Image classification data set "dataset_real" (pemburunasikotak/cnnFishAnalisisi on GitHub). Class labels (6): gerabah fish not fresh, kembung fish not fresh, kuniran fish not fresh, gerabah fish fresh, kembung fish fresh, kuniran fish fresh.

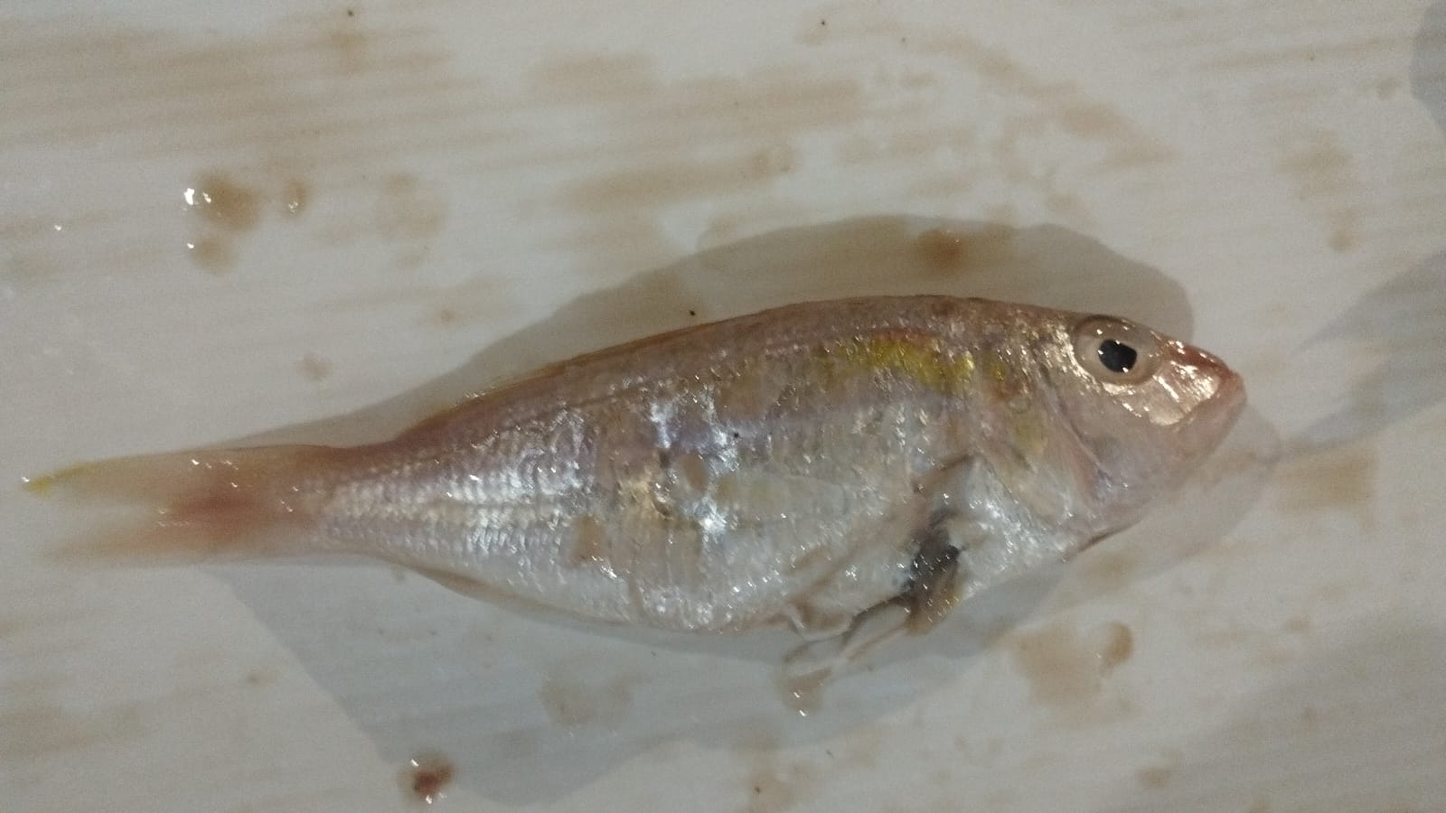
Label: kuniran fish not fresh

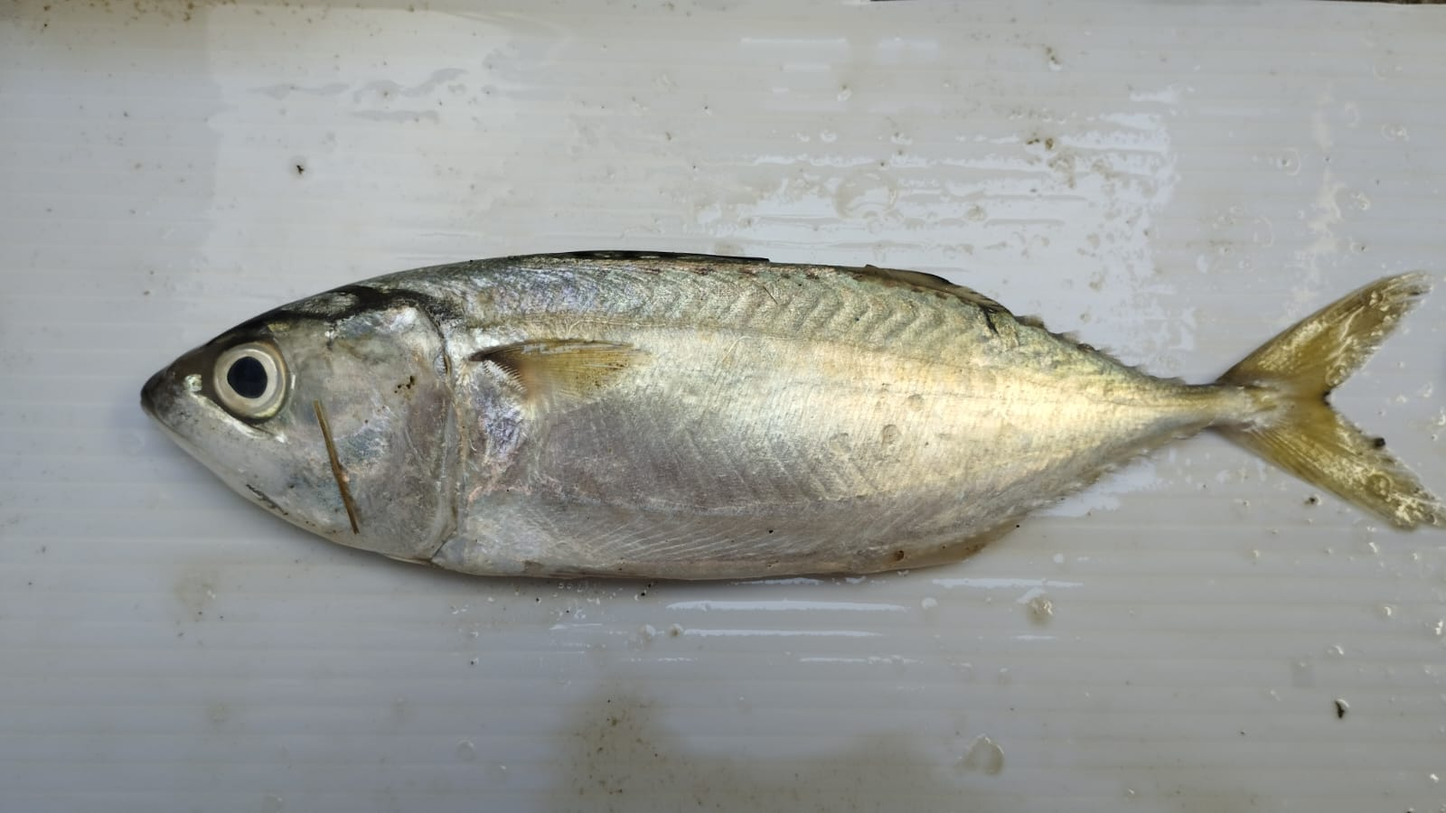
Label: kembung fish fresh

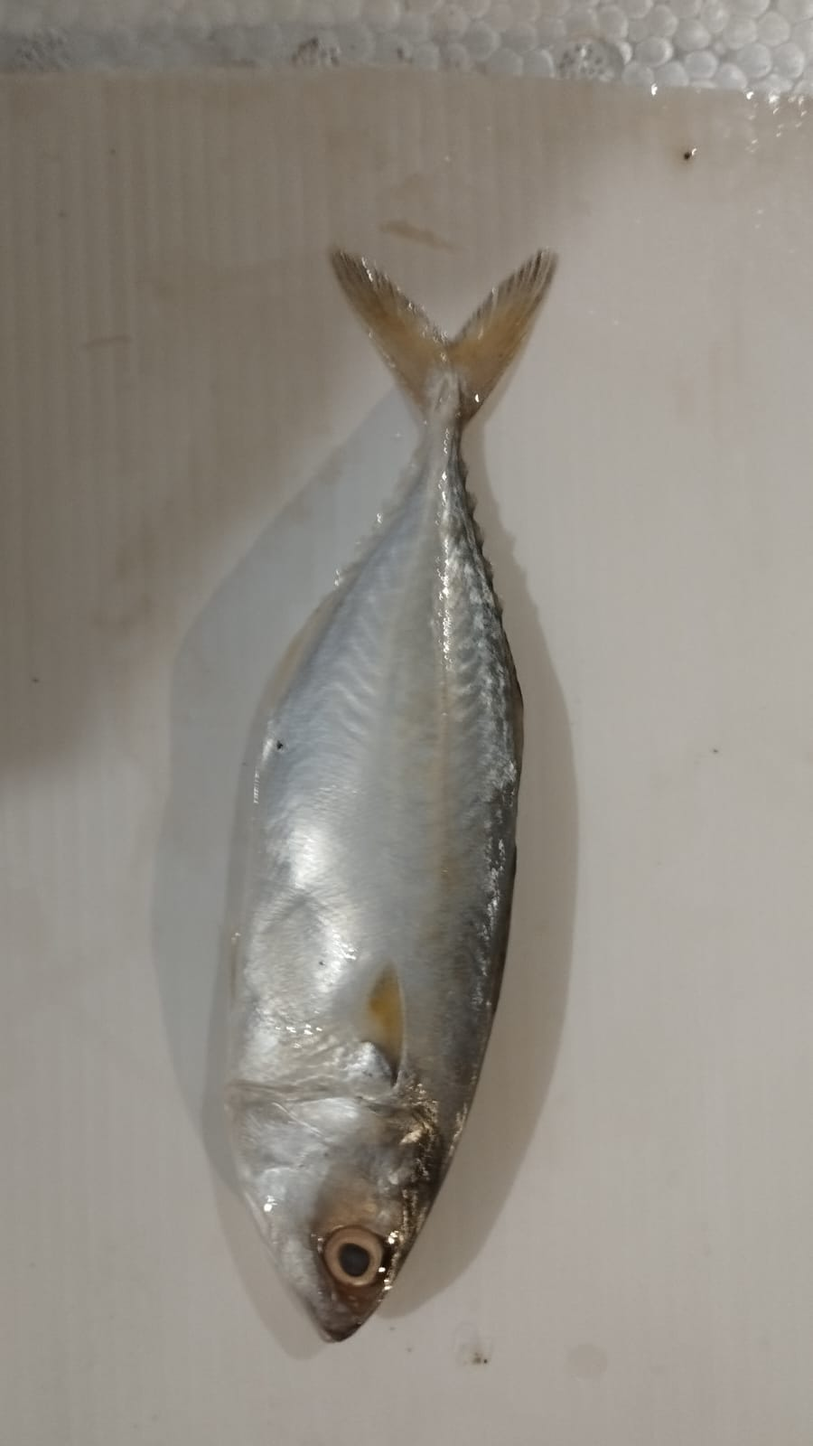
Label: kembung fish not fresh

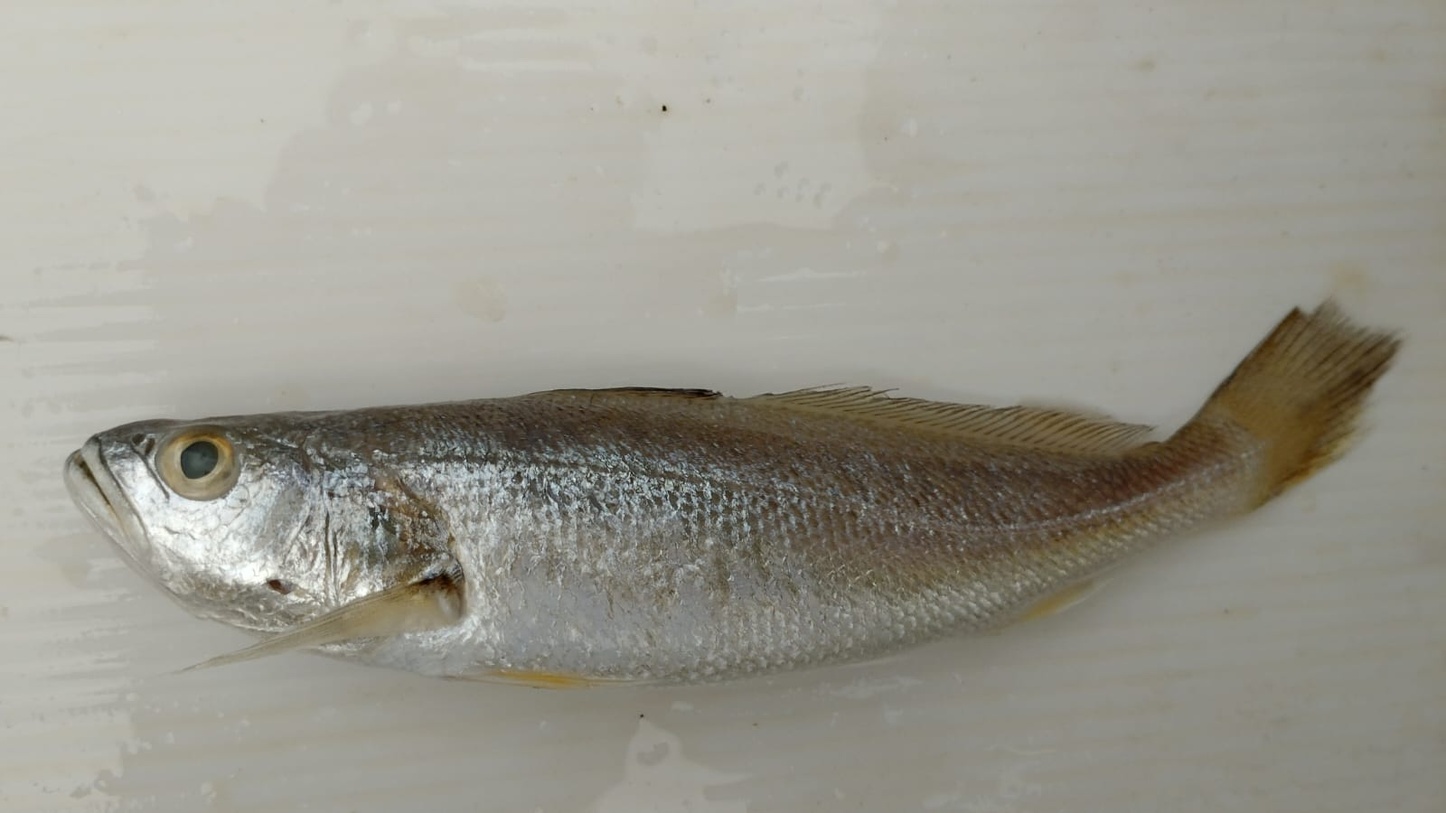
Label: gerabah fish not fresh

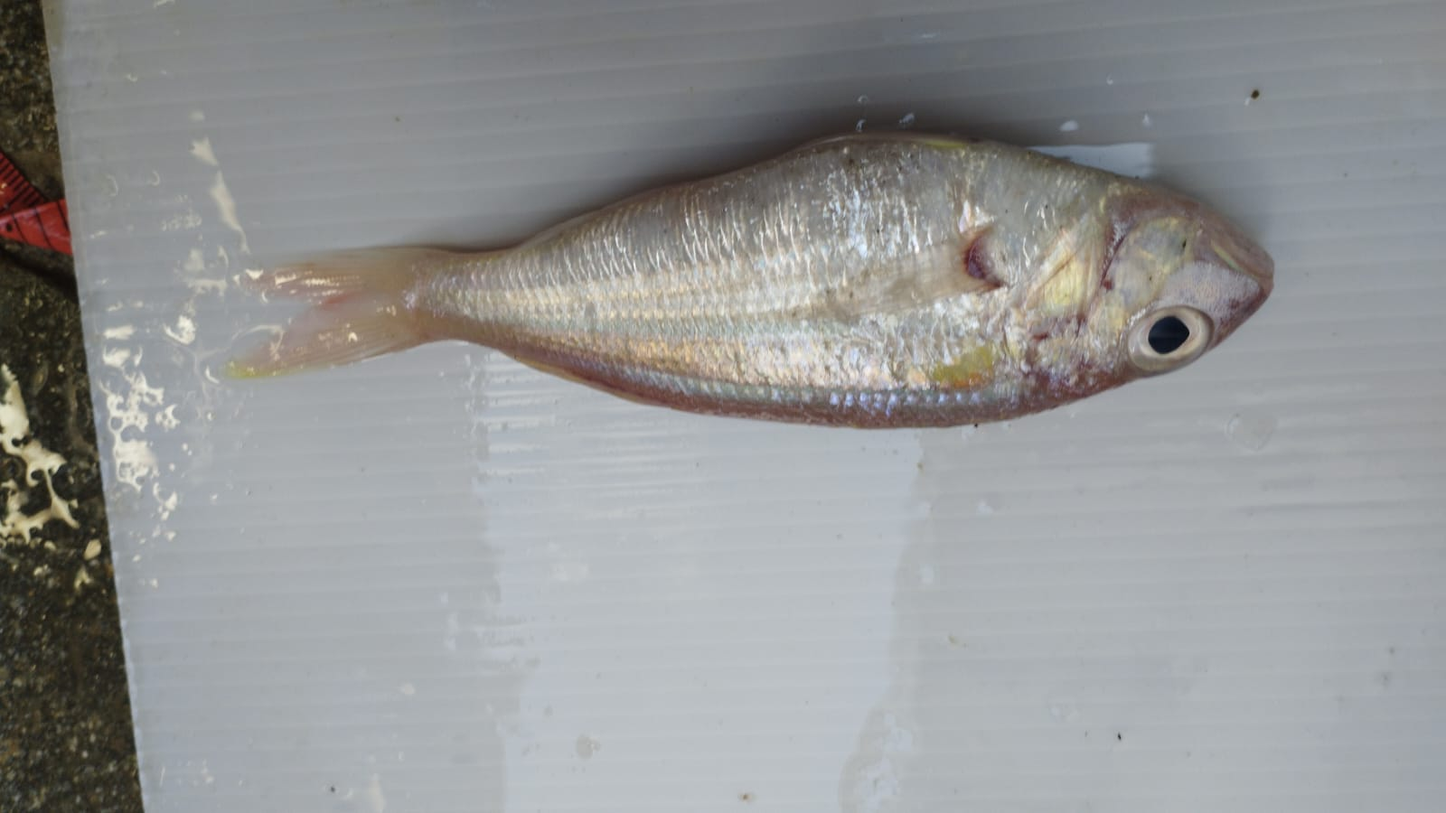
Label: kuniran fish fresh

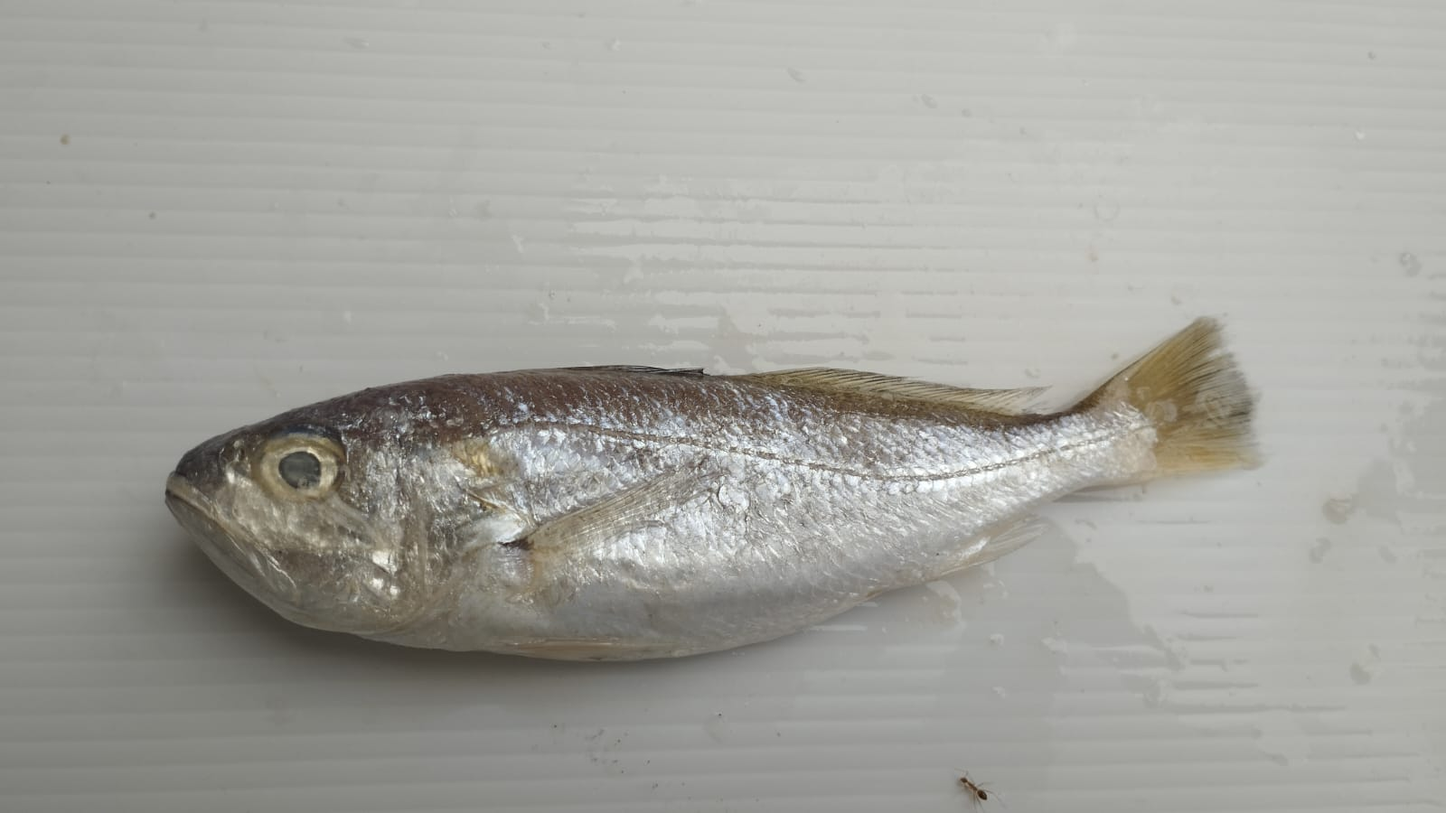
Label: gerabah fish fresh
